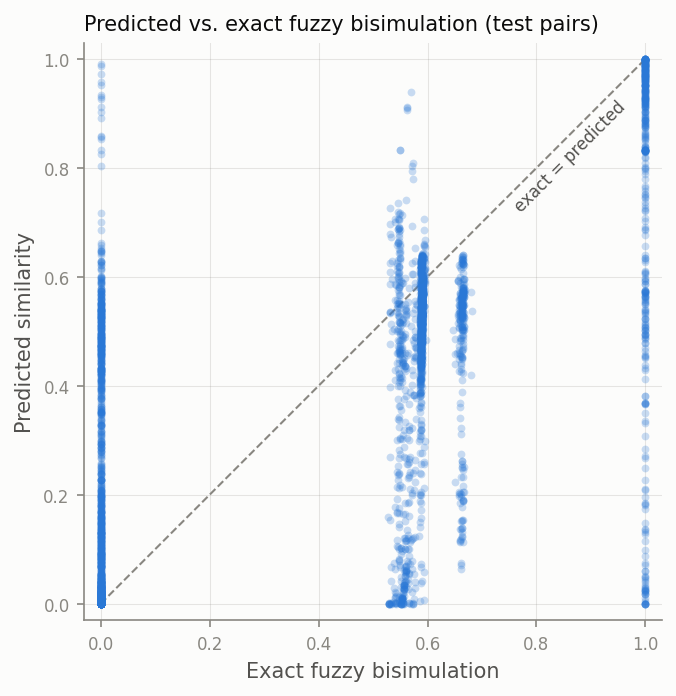

Source data for this figure (header and first rows):
entity_i, entity_j, exact, predicted
50080, 84838, 0.000000, 0.5689
118835, 109996, 0.000000, 0.000471
85097, 77902, 0.000000, 0.000005
31395, 29792, 0.000000, 0.000000
6646, 100126, 0.000000, 0.5319
187, 47468, 0.000000, 0.001420
62083, 27323, 0.000000, 0.000001
57814, 62348, 0.000000, 0.000529
104958, 34990, 0.000000, 0.5296
112904, 109996, 0.000000, 0.000222
98666, 113786, 0.000000, 0.000063
112904, 81690, 0.000000, 0.000256
76238, 20445, 0.5896, 0.5362
12707, 53419, 0.000000, 0.5729
49636, 71435, 0.000000, 0.526
81926, 84208, 0.5896, 0.521
187, 62083, 1, 0.9981
117346, 53419, 0.000000, 0.000036
27083, 29792, 0.000000, 0.1756
49636, 109832, 0.000000, 0.000001
10605, 27323, 0.000000, 0.03273
35083, 20445, 0.5892, 0.5222
23842, 89598, 0.000000, 0.002683
98007, 104958, 0.5894, 0.5325
27323, 53107, 0.000000, 0.06137
27323, 20445, 0.000000, 0.008699
34990, 23842, 0.000000, 0.000018
113786, 23842, 0.000000, 0.000002
10605, 27083, 0.6617, 0.5547
77902, 109832, 0.000000, 0.000004
57814, 118835, 0.000000, 0.001115
113786, 31395, 0.000000, 0.000000
81926, 118835, 0.000000, 0.3023
110204, 76238, 0.5918, 0.6288
10605, 29340, 0.000000, 0.000102
34990, 98762, 0.000000, 0.5991
118835, 84838, 0.000000, 0.3487
53107, 98666, 0.000000, 0.001207
31395, 20445, 0.000000, 0.000000
84208, 98007, 0.000000, 0.5864
101231, 50080, 0.000000, 0.000159
84838, 8233, 0.000000, 0.5928
62348, 118835, 0.000000, 0.3608
98007, 19635, 0.5914, 0.6438
72064, 109996, 0.000000, 0.000009
93722, 113786, 0.000000, 0.5033
72064, 35083, 0.000000, 0.5296
81540, 84838, 0.000000, 0.000136
77902, 20445, 1, 0.5651
49636, 8233, 0.000000, 0.4376
81690, 12707, 0.000000, 0.000322
12707, 98762, 0.5894, 0.5662
81690, 35083, 0.000000, 0.000052
8233, 121938, 0.5905, 0.5336
100126, 27323, 0.000000, 0.01938
35083, 118835, 0.000000, 0.282
60235, 19635, 0.000000, 0.5108
77902, 112904, 0.000000, 0.2162
71435, 84838, 0.5894, 0.6074
84838, 98762, 0.000000, 0.6017
... 14,968 more rows
